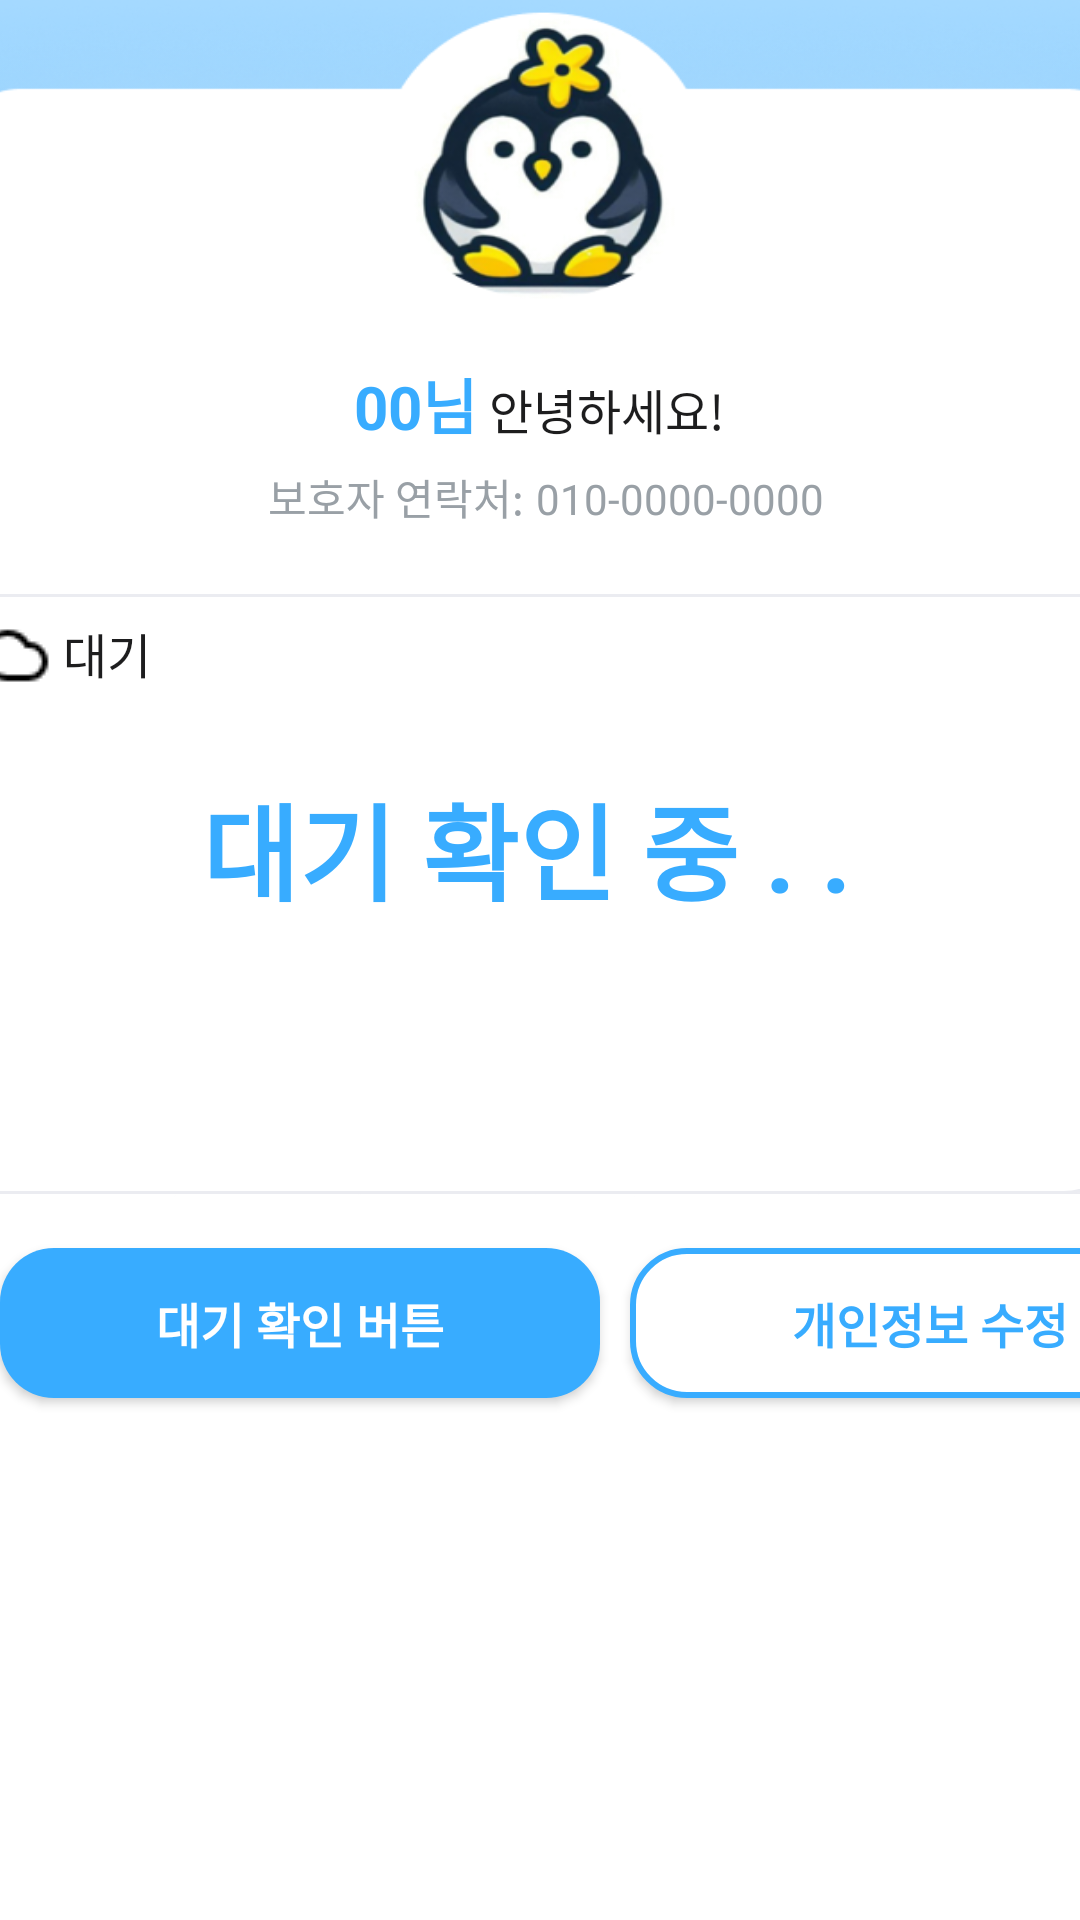

Produce the Android XML layout that renders to this screen, including the resource entries it uses.
<!-- AndroidManifest.xml: application theme Theme.AppCompat.DayNight.NoActionBar -->
<!-- res/layout/ex_main.xml -->
<?xml version="1.0" encoding="utf-8"?>
<LinearLayout xmlns:android="http://schemas.android.com/apk/res/android"
    xmlns:tools="http://schemas.android.com/tools"
    android:layout_width="match_parent"
    android:layout_height="match_parent"
    android:orientation="vertical"
    android:background="@drawable/main_bg"
    android:gravity="center">
    <LinearLayout
        android:layout_width="430dp"
        android:layout_height="400dp"
        android:background="@drawable/main_btn"
        android:orientation="vertical">
        <LinearLayout
            android:layout_width="wrap_content"
            android:layout_height="wrap_content"
            android:layout_gravity="center"
            android:layout_marginTop="120dp"
            android:layout_marginBottom="6dp"
            android:orientation="horizontal">
            <TextView
                android:id="@+id/userName"
                android:layout_width="wrap_content"
                android:layout_height="wrap_content"
                android:gravity="center"
                android:text="00님"
                android:textColor="@color/blue"
                android:textSize="20sp"
                android:textStyle="bold"></TextView>
            <TextView
                android:layout_width="wrap_content"
                android:layout_height="wrap_content"
                android:layout_marginLeft="4dp"
                android:gravity="center"
                android:text="안녕하세요!"
                android:textColor="@color/dark_black"
                android:textSize="16sp"
                android:textStyle="normal"></TextView>
        </LinearLayout>
        <LinearLayout
            android:layout_width="wrap_content"
            android:layout_height="wrap_content"
            android:layout_gravity="center"
            android:orientation="horizontal">
            <TextView
                android:layout_width="wrap_content"
                android:layout_height="wrap_content"
                android:layout_marginLeft="4dp"
                android:text="보호자 연락처:"
                android:textColor="@color/cool_grey"
                android:textSize="14sp"
                android:textStyle="normal"></TextView>
            <TextView
                android:id="@+id/userGuardian"
                android:layout_width="wrap_content"
                android:layout_height="wrap_content"
                android:layout_marginLeft="4dp"
                android:text="010-0000-0000"
                android:textColor="@color/cool_grey"
                android:textSize="14sp"
                android:textStyle="normal"></TextView>
        </LinearLayout>
        
        <LinearLayout
            android:layout_width="match_parent"
            android:layout_height="wrap_content"
            android:orientation="horizontal">
            <LinearLayout
                android:layout_width="match_parent"
                android:layout_height="200dp"
                android:layout_marginLeft="20dp"
                android:layout_marginTop="22dp"
                android:background="@drawable/main_btn_left"
                android:orientation="vertical">
                <LinearLayout
                    android:layout_width="match_parent"
                    android:layout_height="match_parent"
                    android:layout_marginRight="20dp"
                    android:background="@drawable/main_btn_right"
                    android:orientation="vertical">
                    <LinearLayout
                        android:layout_width="wrap_content"
                        android:layout_height="wrap_content"
                        android:layout_marginLeft="4dp"
                        android:layout_marginTop="4dp"
                        android:orientation="horizontal"
                        android:padding="4dp">
                        <ImageView
                            android:layout_width="wrap_content"
                            android:layout_height="wrap_content"
                            android:layout_marginRight="4dp"
                            android:background="@drawable/cloudy" />
                        <TextView
                            android:layout_width="wrap_content"
                            android:layout_height="wrap_content"
                            android:text="대기"
                            android:textColor="@color/dark_black"
                            android:textSize="16sp" />
                    </LinearLayout>
                    <TextView
                        android:id="@+id/air"
                        android:layout_width="wrap_content"
                        android:layout_height="wrap_content"
                        android:layout_gravity="center"
                        android:layout_marginTop="23dp"
                        android:text="대기 확인 중 . . "
                        android:textColor="@color/blue"
                        android:textSize="35sp"
                        android:textStyle="bold" />
                </LinearLayout>
            </LinearLayout>
        </LinearLayout>
    </LinearLayout>
    <LinearLayout
        android:layout_width="wrap_content"
        android:layout_height="match_parent"
        android:orientation="horizontal"
        >
        <Button
            android:id="@+id/autoBtn"
            android:layout_width="200dp"
            android:layout_height="50dp"
            android:layout_marginTop="16dp"
            android:background="@drawable/solid_btn"
            android:layout_marginRight="10dp"
            android:text="대기 확인 버튼"
            android:textColor="@color/white"
            android:textSize="16sp"
            android:textStyle="bold"></Button>
        <Button
            android:id="@+id/editBtn"
            android:layout_width="200dp"
            android:layout_height="50dp"
            android:layout_marginTop="16dp"
            android:background="@drawable/ghost_btn"
            android:text="개인정보 수정"
            android:textColor="@color/blue"
            android:textSize="16sp"
            android:textStyle="bold"></Button>
    </LinearLayout>
</LinearLayout>
<!-- resources referenced by this layout -->
<resources>
  <color name="blue">#38acff</color>
  <color name="cool_grey">#99a0a6</color>
  <color name="dark_black">#1d1d1e</color>
  <color name="white">#ffffff</color>
  <!-- drawable cloudy: png bitmap (drawable, 537 bytes) -->
  <!-- drawable ghost_btn (drawable) -->
  <?xml version="1.0" encoding="utf-8"?>
  <shape xmlns:android="http://schemas.android.com/apk/res/android"
      android:shape="rectangle">
  
      <solid
          android:color="@color/white"/>
  
      <stroke
          android:width="2dp"
          android:color="@color/blue" />
  
      <corners
          android:radius="18dp"/>
  
  </shape>
  <!-- drawable main_bg: png bitmap (drawable, 143228 bytes) -->
  <!-- drawable main_btn: png bitmap (drawable, 172971 bytes) -->
  <!-- drawable main_btn_left (drawable) -->
  <?xml version="1.0" encoding="utf-8"?>
  <shape xmlns:android="http://schemas.android.com/apk/res/android" >
      <solid android:color="@color/white" />
      <stroke android:color="@color/pale_grey" android:width="1dp"/>
      <corners android:bottomLeftRadius="20dp"/>
  </shape>
  <!-- drawable main_btn_right (drawable) -->
  <?xml version="1.0" encoding="utf-8"?>
  <shape xmlns:android="http://schemas.android.com/apk/res/android" >
      <solid android:color="@color/white" />
      <stroke android:color="@color/pale_grey" android:width="1dp"/>
      <corners android:bottomRightRadius="20dp"/>
  </shape>
  <!-- drawable solid_btn (drawable) -->
  <?xml version="1.0" encoding="utf-8"?>
  <shape xmlns:android="http://schemas.android.com/apk/res/android"
      android:shape="rectangle">
  
      <solid
          android:color="@color/blue"/>
      <corners
          android:radius="18dp"/>
  
  </shape>
  <color name="pale_grey">#ebecf1</color>
</resources>
